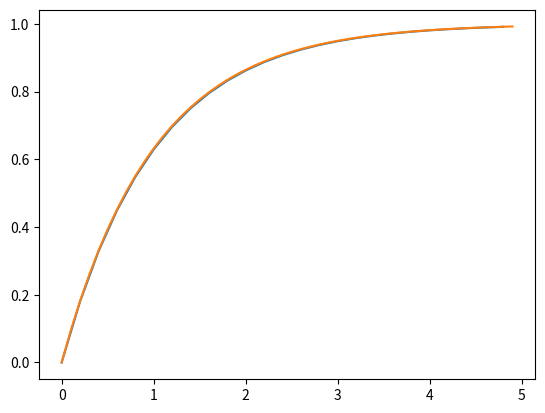

Write the Python code that produced this figure.
from numpy import *
from matplotlib import pyplot as plt

h = .2
def heun(f, x0, y0, x1):
    ys = [y0]
    for x in arange(x0, x1 - h, h):
        y = ys[-1]
        k0 = f(x, y)
        k1 = f(x + h/2, y + k0*h/2)
        ys.append(y + h * k1)
    return ys

def fun(_, y):
    A = array([[0, 1], [0, -1]])
    return A.dot(y)

def exact(x):
    return 1 - exp(-x)

xs = arange(0, 5, h)
y_estimate = [y[0] for y in heun(fun, 0, array([0, 1]), 5)]
x_dense = arange(0, 5, .1)
y_exact = [exact(x) for x in x_dense]

plt.plot(xs, y_estimate)
plt.plot(x_dense, y_exact)
plt.show()
